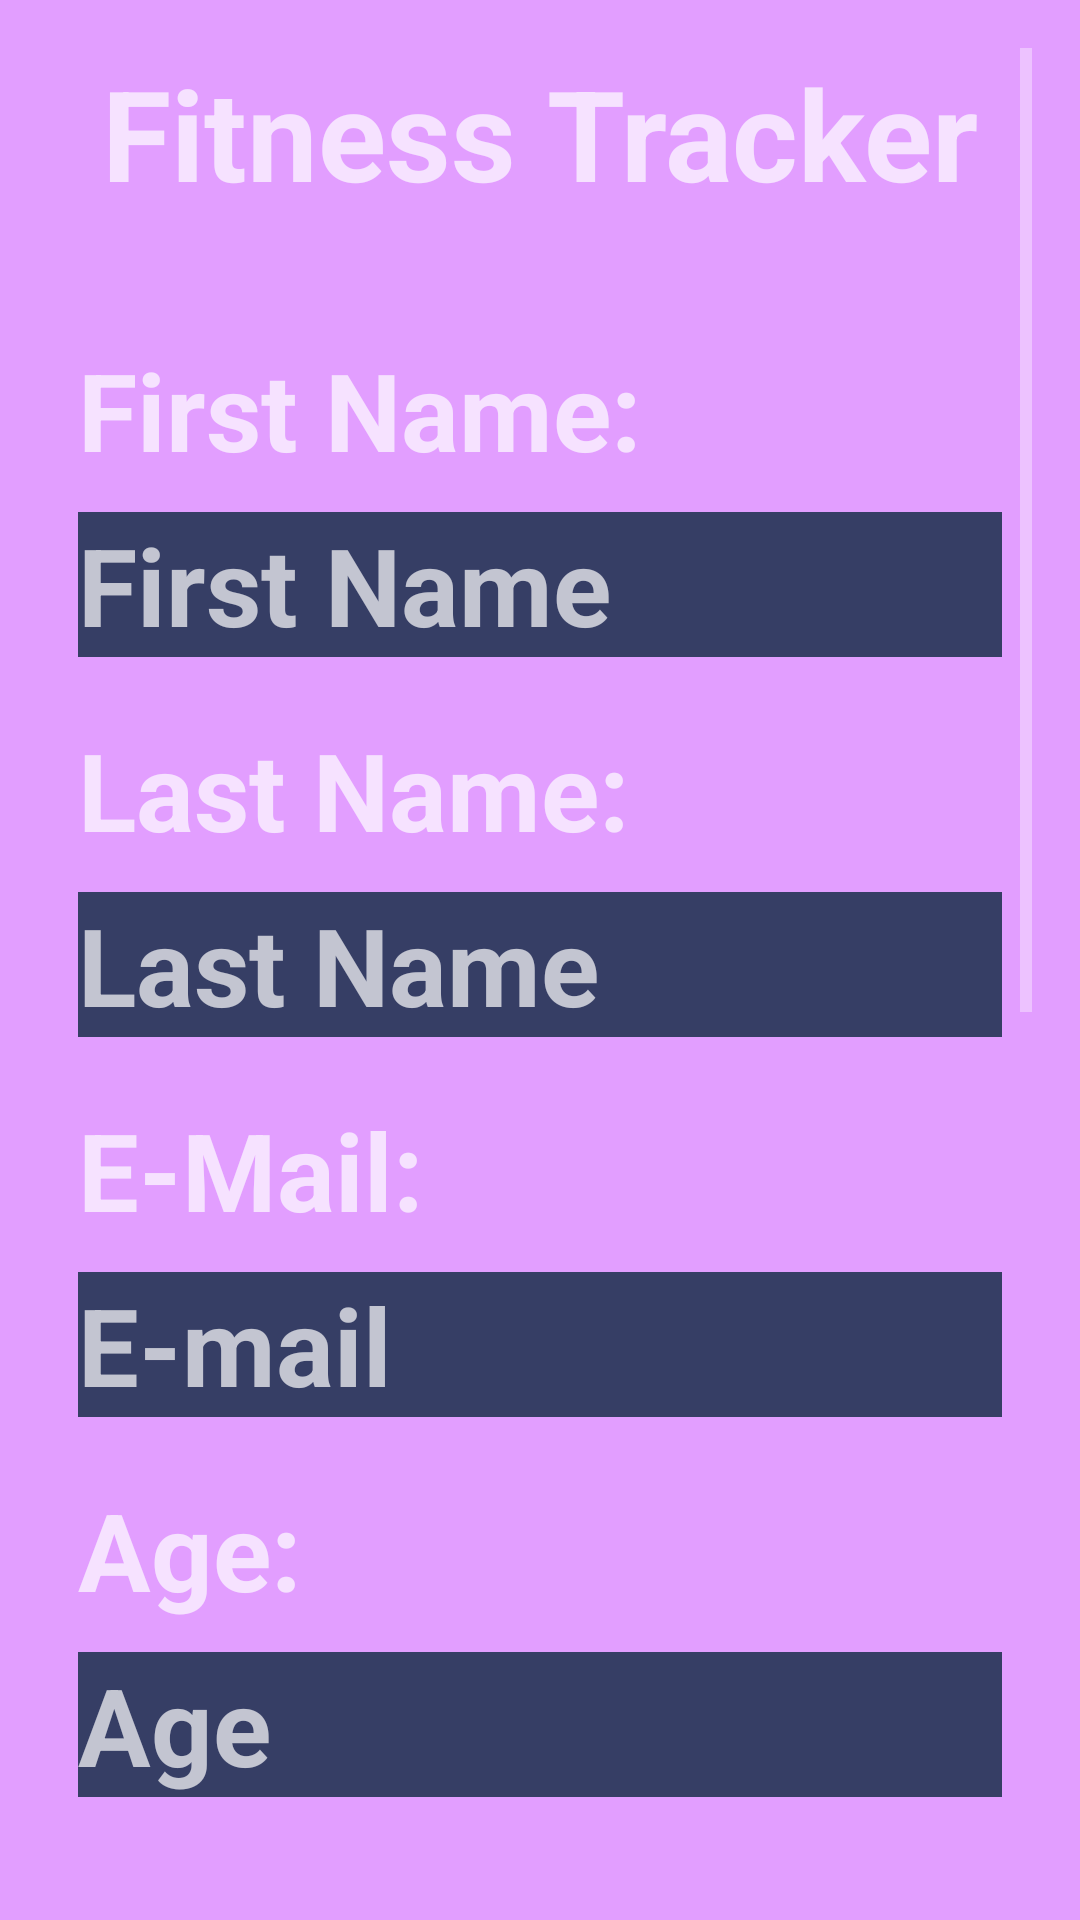

This screen was rendered from an Android layout file. Write that file and the resources it references.
<!-- AndroidManifest.xml: activity theme AppTheme -->
<!-- res/layout/activity_user_registration.xml -->
<?xml version="1.0" encoding="utf-8"?>
<LinearLayout xmlns:android="http://schemas.android.com/apk/res/android"
    xmlns:app="http://schemas.android.com/apk/res-auto"
    xmlns:tools="http://schemas.android.com/tools"
    android:layout_width="match_parent"
    android:layout_height="match_parent"
    tools:context=".UserRegistrationActivity"
    android:gravity="center_horizontal"
    android:padding="16dp">

    <ScrollView
        android:layout_width="match_parent"
        android:layout_height="match_parent"
        android:gravity="center_horizontal">

        <LinearLayout
            android:layout_width="match_parent"
            android:layout_height="wrap_content"
            android:gravity="center_horizontal"
            android:orientation="vertical">

            <TextView
                android:id="@+id/userRegTitle"
                android:layout_width="wrap_content"
                android:layout_height="wrap_content"
                android:text="Fitness Tracker"
                android:textSize="42sp"
                android:textStyle="bold" />


            <TextView
                android:layout_width="wrap_content"
                android:layout_height="wrap_content"
                android:layout_gravity="left"
                android:layout_marginLeft="10dp"
                android:layout_marginTop="40dp"
                android:layout_marginRight="10dp"
                android:layout_marginBottom="5dp"
                android:text="First Name: "
                android:textSize="36sp"
                android:textStyle="bold" />

            <EditText
                android:id="@+id/saveFirstName"
                android:layout_width="match_parent"
                android:layout_height="wrap_content"
                android:layout_marginLeft="10dp"
                android:layout_marginTop="5dp"
                android:layout_marginRight="10dp"
                android:background="#363E65"
                android:hint="First Name"
                android:textSize="36sp"
                android:textStyle="bold" />

            <TextView
                android:layout_width="wrap_content"
                android:layout_height="wrap_content"
                android:layout_gravity="left"
                android:layout_marginLeft="10dp"
                android:layout_marginTop="20dp"
                android:layout_marginRight="10dp"
                android:layout_marginBottom="5dp"
                android:text="Last Name: "
                android:textSize="36sp"
                android:textStyle="bold" />

            <EditText
                android:id="@+id/saveLastName"
                android:layout_width="match_parent"
                android:layout_height="wrap_content"
                android:layout_marginLeft="10dp"
                android:layout_marginTop="5dp"
                android:layout_marginRight="10dp"
                android:background="#363E65"
                android:hint="Last Name"
                android:textSize="36sp"
                android:textStyle="bold" />

            <TextView
                android:layout_width="wrap_content"
                android:layout_height="wrap_content"
                android:layout_gravity="left"
                android:layout_marginLeft="10dp"
                android:layout_marginTop="20dp"
                android:layout_marginRight="10dp"
                android:layout_marginBottom="5dp"
                android:text="E-Mail: "
                android:textSize="36sp"
                android:textStyle="bold" />

            <EditText
                android:id="@+id/saveEmail"
                android:layout_width="match_parent"
                android:layout_height="wrap_content"
                android:layout_marginLeft="10dp"
                android:layout_marginTop="5dp"
                android:layout_marginRight="10dp"
                android:background="#363E65"
                android:hint="E-mail"
                android:inputType="textEmailAddress"
                android:textSize="36sp"
                android:textStyle="bold" />

            <TextView
                android:layout_width="wrap_content"
                android:layout_height="wrap_content"
                android:layout_gravity="left"
                android:layout_marginLeft="10dp"
                android:layout_marginTop="20dp"
                android:layout_marginRight="10dp"
                android:layout_marginBottom="5dp"
                android:text="Age: "
                android:textSize="36sp"
                android:textStyle="bold" />

            <EditText
                android:id="@+id/saveAge"
                android:layout_width="match_parent"
                android:layout_height="wrap_content"
                android:layout_marginLeft="10dp"
                android:layout_marginTop="5dp"
                android:layout_marginRight="10dp"
                android:background="#363E65"
                android:hint="Age"
                android:inputType="number"
                android:textSize="36sp"
                android:textStyle="bold" />

            <TextView
                android:layout_width="wrap_content"
                android:layout_height="wrap_content"
                android:layout_gravity="left"
                android:layout_marginLeft="10dp"
                android:layout_marginTop="20dp"
                android:layout_marginRight="10dp"
                android:layout_marginBottom="5dp"
                android:text="Select Your Gender: "
                android:textSize="36sp"
                android:textStyle="bold" />

            <RelativeLayout
                android:id="@+id/layoutGender"
                android:layout_width="match_parent"
                android:layout_height="match_parent">

                <RadioGroup
                    android:id="@+id/radioGroupGender"
                    android:layout_width="match_parent"
                    android:layout_height="wrap_content"
                    android:layout_marginTop="5dp">

                    <RadioButton
                        android:id="@+id/radioButtonMale"
                        android:layout_width="wrap_content"
                        android:layout_height="wrap_content"
                        android:layout_marginLeft="40dp"
                        android:text="Male"
                        android:background="#363E65"
                        android:textSize="36sp"
                        android:textStyle="bold"
                        android:paddingHorizontal="20dp"/>

                    <RadioButton
                        android:id="@+id/radioButtonFemale"
                        android:layout_width="wrap_content"
                        android:layout_height="wrap_content"
                        android:layout_marginLeft="40dp"
                        android:text="Female"
                        android:background="#363E65"
                        android:textSize="36sp"
                        android:textStyle="bold"
                        android:paddingHorizontal="20dp"
                        android:layout_marginTop="10dp"/>
                </RadioGroup>

            </RelativeLayout>

            <TextView
                android:layout_width="wrap_content"
                android:layout_height="wrap_content"
                android:layout_gravity="left"
                android:layout_marginLeft="10dp"
                android:layout_marginTop="20dp"
                android:layout_marginRight="10dp"
                android:layout_marginBottom="5dp"
                android:text="Fitness Goal (steps): "
                android:textSize="36sp"
                android:textStyle="bold" />

            <EditText
                android:id="@+id/saveFitnessGoal"
                android:layout_width="match_parent"
                android:layout_height="wrap_content"
                android:layout_marginLeft="10dp"
                android:layout_marginTop="5dp"
                android:layout_marginRight="10dp"
                android:background="#363E65"
                android:hint="Fitness Goal"
                android:inputType="number"
                android:textColor="#FFFFFF"
                android:textColorHint="#E7E5E5"
                android:textSize="36sp"
                android:textStyle="bold" />

            <Button
                android:id="@+id/btnSaveProfile"
                android:background="@drawable/button_background"
                android:layout_width="wrap_content"
                android:layout_height="wrap_content"
                android:layout_marginVertical="50dp"
                android:text="Save Profile"
                android:textSize="36sp" />

        </LinearLayout>

    </ScrollView>


</LinearLayout>
<!-- resources referenced by this layout -->
<resources>
  <!-- drawable button_background (drawable) -->
  <?xml version="1.0" encoding="utf-8"?>
  <shape xmlns:android="http://schemas.android.com/apk/res/android" >
      <stroke android:width="2dp"
          android:color="#7C097C"/>
      <gradient
          android:angle="225"
          android:startColor="#AF68DC"
          android:endColor="#DDB844DF"/>
      <corners
          android:bottomLeftRadius="12dp"
          android:bottomRightRadius="12dp"
          android:topLeftRadius="12dp"
          android:topRightRadius="12dp" />
      <padding
          android:left="16dp"
          android:right="16dp"
          android:top="12dp"
          android:bottom="12dp" />
  </shape>
  <style name="AppTheme" parent="Theme.AppCompat.NoActionBar">
          <item name="android:windowBackground">@drawable/app_background</item>
  
      </style>
  <!-- drawable app_background (drawable) -->
  <?xml version="1.0" encoding="utf-8"?>
  <selector xmlns:android="http://schemas.android.com/apk/res/android">
      <item android:drawable="@color/app_background_color" />
  </selector>
  <color name="app_background_color">#E29EFF</color>
</resources>
